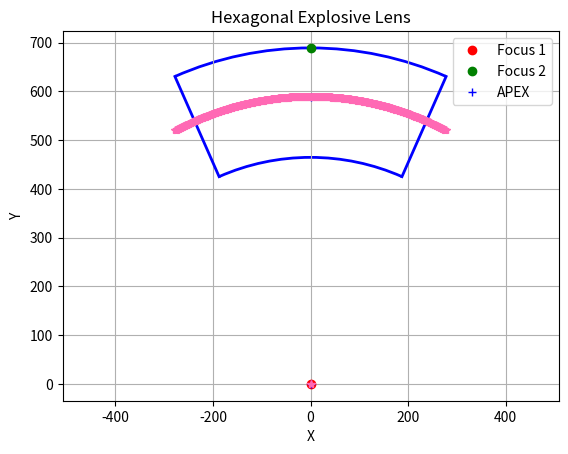

Here is the Python script that generated this plot:
#!/usr/bin/env python3
'''
################################################################################
#
# Generate and plot a Cartesian Oval that describes the interface between the
# fast and slow explosive lenses in the Gadget.
#
# k_1 = (m * sqrt(x^2 + (y - R_L)^2)) + (n * sqrt(x^2 + y^2))
# m = 1; n = (FAST_EXPL / SLOW_EXPL)
# k_1 = sqrt(x^2 + y^2 - (2 * R_L * y) + R_L^2) + ((FAST_EXPL * sqrt(x^2 + y^2)) / SLOW_EXPL)
#
# k_2 = R_L * ((m * r) + (n * (1 - r)))
# m = 1; n = (FAST_EXPL / SLOW_EXPL)
# k_2 = R_L * (r + ((FAST_EXPL * (1 - r)) / SLOW_EXPL))
#
# k_1 = k_2
# sqrt(x^2 + y^2 - (2 * R_L * y) + R_L^2) + ((FAST_EXPL * sqrt(x^2 + y^2)) / SLOW_EXPL) = R_L * (r + ((FAST_EXPL * (1 - r)) / SLOW_EXPL))
# sqrt(x^2 + y^2 - (2 * R_L * y) + R_L^2) + ((FAST_EXPL * sqrt(x^2 + y^2)) / SLOW_EXPL) - R_L * (r + ((FAST_EXPL * (1 - r)) / SLOW_EXPL)) = 0
#
# y(r, x) = ?
# solve iteratively by choosing a value for 'r' that is close to a given value
#  of R_B, and repeat until y(r, x) = R_B*cos(theta_1) -- which must hold at
#  the edge of the prism.
#
################################################################################
'''

import numpy as np
from math import asin, degrees, pi, sin, sqrt, tan
import matplotlib.pyplot as plt
from matplotlib.patches import Arc


FAST_EXPL = 8050*1000  # mm/s
SLOW_EXPL = 4900*1000  # mm/s

#### TODO check dimensions for accuracy
LARGEST_RADIUS = 1500
LARGEST_DIAMETER = (LARGEST_RADIUS * 2)

LENS_OUTER_RADIUS = 688.975
LENS_OUTER_DIAMETER = (LENS_OUTER_RADIUS * 2)  # 1377.95
LENS_HEIGHT = 224.425
LENS_INNER_RADIUS = (LENS_OUTER_RADIUS - LENS_HEIGHT)  # 465.55
LENS_INNER_DIAMETER = (LENS_INNER_RADIUS * 2)
LENS_FELT_GAP = 2

BOOSTER_OUTER_RADIUS = 463.55
BOOSTER_OUTER_DIAMETER = (BOOSTER_OUTER_RADIUS * 2)  # 927.1
BOOSTER_HEIGHT = 228.6
BOOSTER_INNER_RADIUS = (BOOSTER_OUTER_RADIUS - BOOSTER_HEIGHT)
BOOSTER_INNER_DIAMETER = (BOOSTER_INNER_RADIUS * 2)
BOOSTER_FELT_GAP = 2

INTER_LENS_GAP = 0.5

PUSHER_OUTER_RADIUS = 234.95
PUSHER_OUTER_DIAMETER = (PUSHER_OUTER_RADIUS * 2)

CORK_THICKNESS = 12.7

GAP = INTER_LENS_GAP

FOCUS_1 = (0, 0)
FOCUS_2 = (0, LENS_OUTER_RADIUS)

HEX_ANGLE = asin(4 / sqrt(58 + (18 * sqrt(5))))  # half apical angle of a hexagonal pyramid
PENT_ANGLE = asin((2 * sqrt(50 + (10 * sqrt(5)))) / (5 * sqrt(58 + (18 * sqrt(5)))))  # half apical angle of a pentagonal pyramid


def func(y, x, r):
    return sqrt(x**2 + y**2 - (2 * LENS_OUTER_RADIUS * y) + LENS_OUTER_RADIUS**2) + \
           ((FAST_EXPL * sqrt(x**2 + y**2)) / SLOW_EXPL) - \
           (r + ((FAST_EXPL * (1 - r)) / SLOW_EXPL))

# first derivative of 'f'' with respect to 'y'
def funcPrime(y, x):
    return (((2 * y) - (2 * LENS_OUTER_RADIUS)) / (2 * sqrt(x**2 + y**2 - (2 * LENS_OUTER_RADIUS * y) + LENS_OUTER_RADIUS**2))) + \
           ((FAST_EXPL * y)/(SLOW_EXPL * sqrt(x**2 + y**2)))

def newtonMethod(x, r, f, fPrime, y0=0, maxIterations=100, tolerance=1e-6):
    y = y0
    for i in range(maxIterations):
        yNew = y - f(y, x, r) / fPrime(y, x)
        if abs(yNew - y) < tolerance:
            return yNew
        y = yNew
    return y  # Return the last computed value if maxIterations is reached

'''
# Example usage
x = 0.5
r = 0.11
result = newtonMethod(x, r)
print(f"Approximate solution for y({r}, {x}): {result}")

exit(1)
'''


def drawCartesianOval(k=1080):
    def cartesianOval(x, y, r, k):
        r1 = np.sqrt(x**2 + y**2)
        r2 = np.sqrt(x**2 + (y-FOCUS_2[1])**2)
        return np.abs(r*r1 + r2 - k) < 0.1

    x = np.linspace(-300, 300, 1000)
    y = np.linspace(-250, 750, 1000)
    X, Y = np.meshgrid(x, y)
    r = FAST_EXPL / SLOW_EXPL
    plt.contour(X, Y, cartesianOval(X, Y, r, k), [0])
    plt.axis('equal')
    plt.title('Cartesian Oval')
    plt.xlabel('X')
    plt.ylabel('Y')
    plt.grid(True)

def hexTransitionCurve():
    MAX_X = int((LENS_OUTER_RADIUS * sin(HEX_ANGLE)))
    X = [x for x in range(0, MAX_X)]
    Y = [0]
    for x in X[1:]:
        y = sqrt((LENS_OUTER_RADIUS - 100.0)**2 - x**2)  #### TMP TMP TMP
        Y.append(y)
        if y == (x * tan((pi / 2) - HEX_ANGLE)):
            print("TERM COND")
            break;
    plt.plot(X, Y, '*', color="hotpink", label='Hex Transisition')
    negX = [-x for x in range(1, MAX_X)]
    plt.plot(negX, Y[1:], '*', color="hotpink", label='Hex Transition')

def drawPrism(prismShape):
    if prismShape.lower() == "hexagonal":
        APICAL_ANGLE = HEX_ANGLE
    elif prismShape.lower() == "pentagonal":
        APICAL_ANGLE = PENT_ANGLE
    else:
        raise Exception(f"Unknown prism type: {prismShape} != hexagonal | pentagonal")
    fig = plt.figure()
    ax = fig.add_subplot()

    # foci and peak of slow explosive
    plt.plot(*FOCUS_1, 'ro', label='Focus 1')
    plt.plot(*FOCUS_2, 'go', label='Focus 2')
    plt.plot((0, (LENS_OUTER_RADIUS - 100.0)), 'b+', label='APEX')

    # draw the hexagonal prism boundaries
    x1 = LENS_OUTER_RADIUS * np.sin(APICAL_ANGLE)
    y1 = LENS_OUTER_RADIUS * np.cos(APICAL_ANGLE)
    x2 = LENS_INNER_RADIUS * np.sin(APICAL_ANGLE)
    y2 = LENS_INNER_RADIUS * np.cos(APICAL_ANGLE)
    plt.plot([x1, x2], [y1, y2], 'b-', linewidth=2)
    plt.plot([-x1, -x2], [y1, y2], 'b-', linewidth=2)
    theta1 = degrees(np.arctan2(y1, x1))
    theta2 = degrees(np.arctan2(y1, -x1))
    if theta2 < theta1:
        theta2 += 360
    arc = Arc((0, 0), LENS_OUTER_DIAMETER, LENS_OUTER_DIAMETER, angle=0, theta1=theta1, theta2=theta2, linewidth=2, color='blue')
    ax.add_patch(arc)
    arc = Arc((0, 0), LENS_INNER_DIAMETER, LENS_INNER_DIAMETER, angle=0, theta1=theta1, theta2=theta2, linewidth=2, color='blue')
    ax.add_patch(arc)

    plt.axis('equal')
    plt.legend()
    plt.title(f"{prismShape} Explosive Lens")
    plt.xlabel('X')
    plt.ylabel('Y')
    plt.grid(True)

def drawHexPrism():
    drawPrism("Hexagonal")

def drawPentPrism():
    drawPrism("Pentagonal")

def run(options):
    '''
    drawCartesianOval()
    drawPentPrism()
    '''
    drawHexPrism()
    hexTransitionCurve()
    plt.show()

def getOps():
    #### FIXME make CLI
    opts = {}
    return opts

if __name__ == '__main__':
    opts = getOps()
    run(opts)
 
